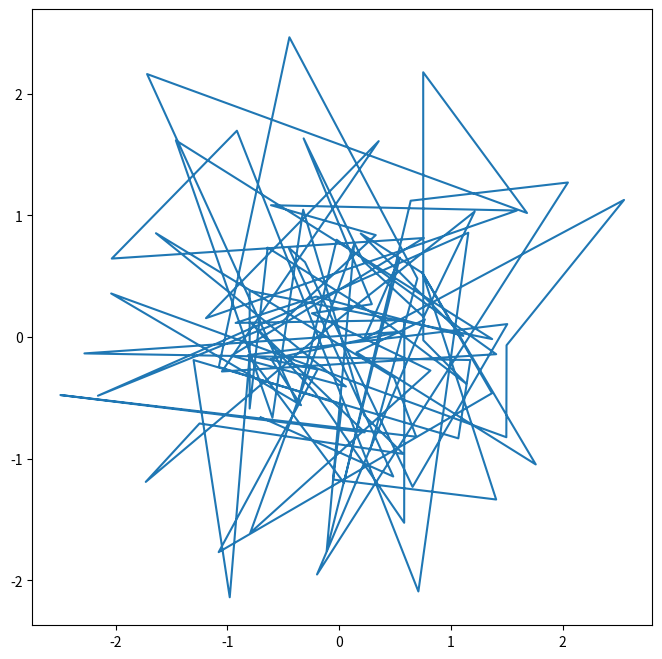
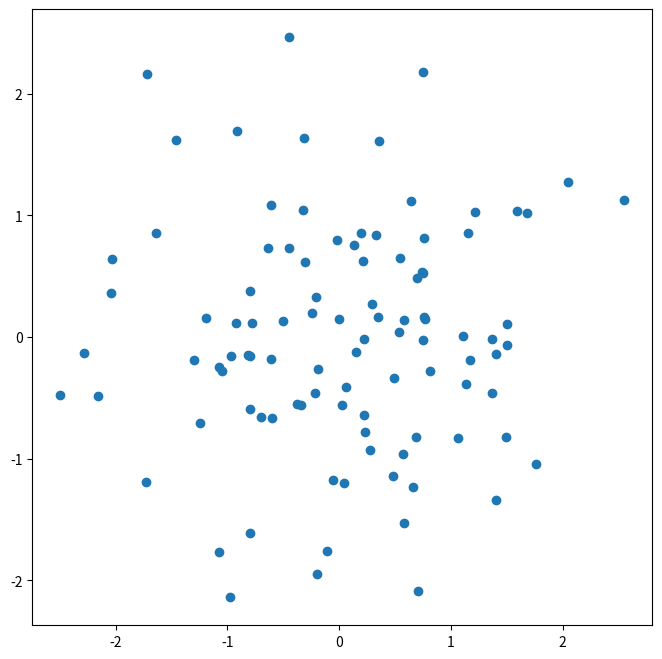
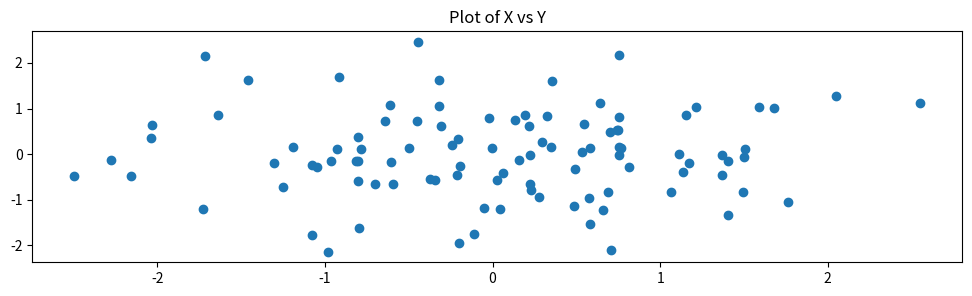
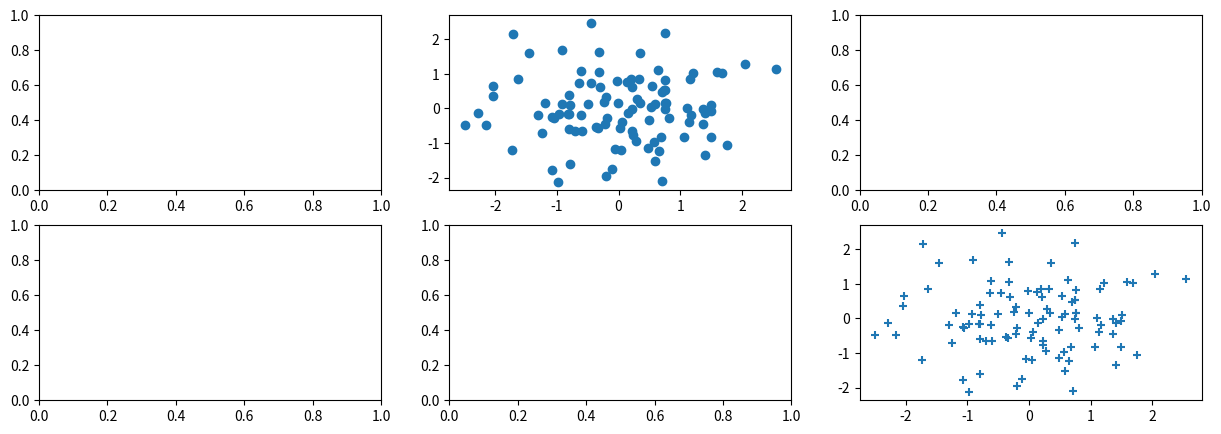
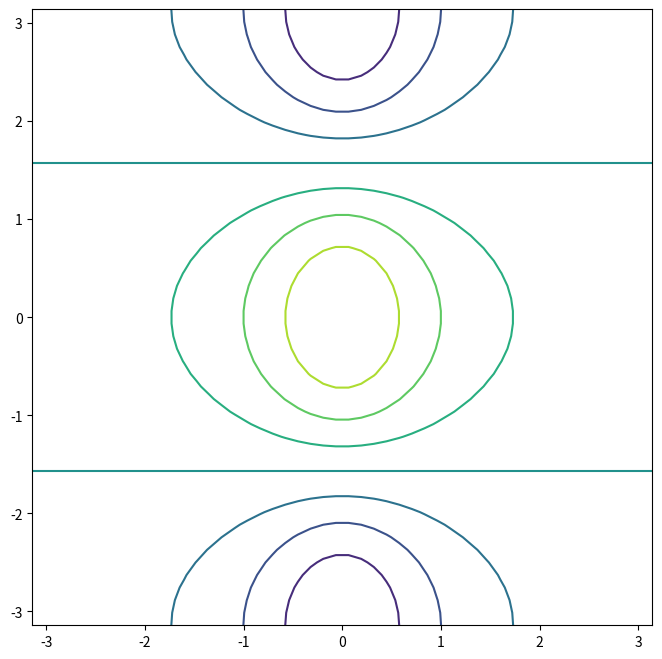
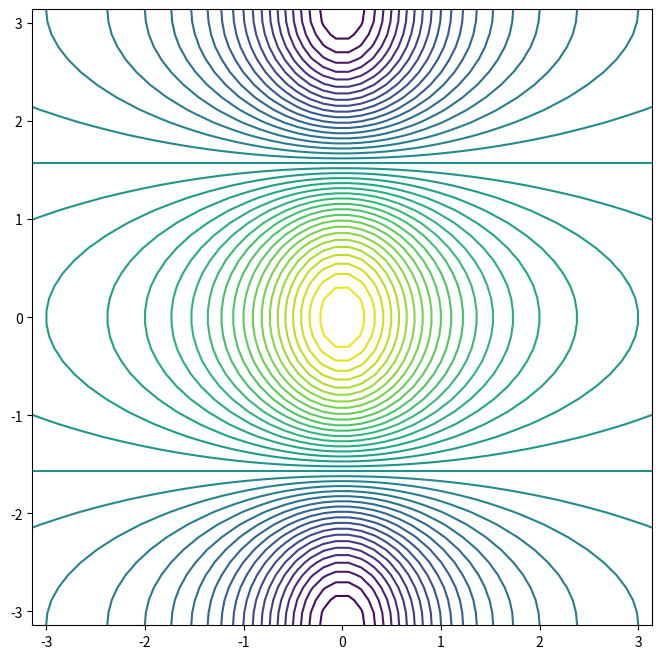
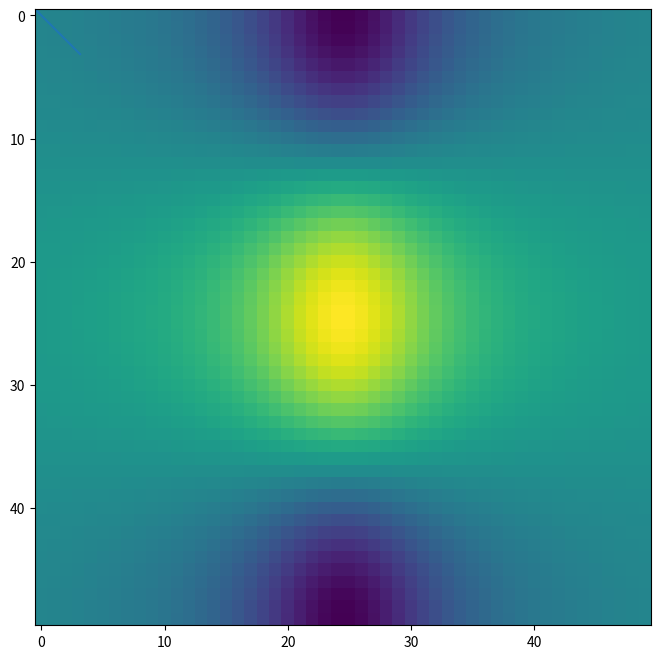

Generate these figures, in order, with matplotlib:
import numpy as np
x=np.array([1, 2, 3, 4, 5, 6])
print('beginning x:\n',x)
x_reshape=x.reshape((2,3))
print('reshape x:\n', x_reshape)

#indexing the elements of the matrix. index starts at 0
print(x_reshape[0,0])
print(x_reshape[1,2])

#modifying x_reshape
print('x before we modify x_reshape:\n', x)
print('x_reshape before we modify x_reshape:\n', x_reshape)
x_reshape[0,0]=5
print('x_reshape after we modify its top left element:\n',x_reshape)
print('x after we modify top left element of x_reshape:\n', x)
y=x_reshape.T
print('The transpose of x_reshape is:\n ',y)


#sqrt and square of x
print('The sqrt of x is:\n', np.sqrt(x))
print('The square of x is:\n', x**2)

#random normal vairables with mean (loc)0 an standard deviation (scale) 1
z=np.random.normal(size=50)
print('The random normal with (loc) mean=0 and (scale)standard deviation=1 is: \n', z)

#adding an independent N(50,1) random variable to each element of z
z1=z+np.random.normal(loc=50, scale=1, size=50)
print('Adding and independent N(50,1) to each element of z:\n', z1)


#correlation between matrix z and z1. the off-diagonal elements give the correlation between z and z1
z2=np.corrcoef(z,z1)
print('The correlation between matrix z and z1 is:\n', z2)

#to ensure the code provides exactly the same results each it is run, we can set a random seed(rng.normal)
rng=np.random.default_rng(1303)
print(rng.normal(scale=5,size=2))
rng2=np.random.default_rng(1303)
print("To ensure the same random #:\n", rng2.normal(scale=5,size=2))

#to compute for the mean, variance and standard deviation use np.mean(), np.var(), and np.std()
rng=np.random.default_rng(3)
y=rng.standard_normal(10)
print('The mean:\n', np.mean(y),y.mean())
print('The variance is: \n', np.var(y), ',',y.var(),',', np.mean((y-y.mean())**2))
print('The standard deviation is: \n', np.sqrt(np.var(y)),',', np.std(y))  

#computing for the mean, variance and standard deviation of rows and columns of a matrix
X=rng.standard_normal((10,3))
print('The random matrix for 10x3 matrix: \n', X)

#getting the mean of the forst row or axis=0
X1=X.mean(axis=0)
X2=X.mean(0)
print('The mean of the first row:\n', X1,',s', X2)

#plotting
print('Plotting using matplotlib')
import matplotlib.pyplot as plt
from matplotlib.pyplot import subplots
fig, ax=subplots(figsize=(8,8))
x=rng.standard_normal(100)
y=rng.standard_normal(100)
ax.plot(x,y)
plt.show()



#second approach
output=subplots(figsize=(8,8))
fig=output[0]
ax=output[1]

#testing---TESTING---
fig, ax=subplots(figsize=(8,8))
ax.plot(x,y,'o')
plt.show()

#to label plot
fig, ax=subplots(figsize=(8,8))
ax.scatter(x,y,marker='o')
ax.set_xlabel=("X-axis")
ax.set_ylabel=("Y-axis")
ax.set_title("Plot of X vs Y")

#changing the size
fig.set_size_inches(12,3)
fig

#creating 2x3 grid of plots in a figure
fig, axes=subplots(nrows=2,
                   ncols=3,
                   figsize=(15,5))
axes[0,1].plot(x,y,'o')
axes[1,2].scatter(x,y, marker="+")
fig

#to create x and y, we'll use the command np.linspace(a,b,n) which returns a vector of n numbers starting at a and ending at b
fig, ax=subplots(figsize=(8,8))
x=np.linspace(-np.pi,np.pi,50)
y=x
f=np.multiply.outer(np.cos(y),1/(1+x**2))
ax.contour(x,y,f)
#adding resolution
fig,ax=subplots(figsize=(8,8))
ax.contour(x,y,f, levels=45);
#fine-tune the output using ax.contour

fig, ax=subplots(figsize=(8,8))
ax.plot(x,y)
ax.imshow(f)
plt.show()





